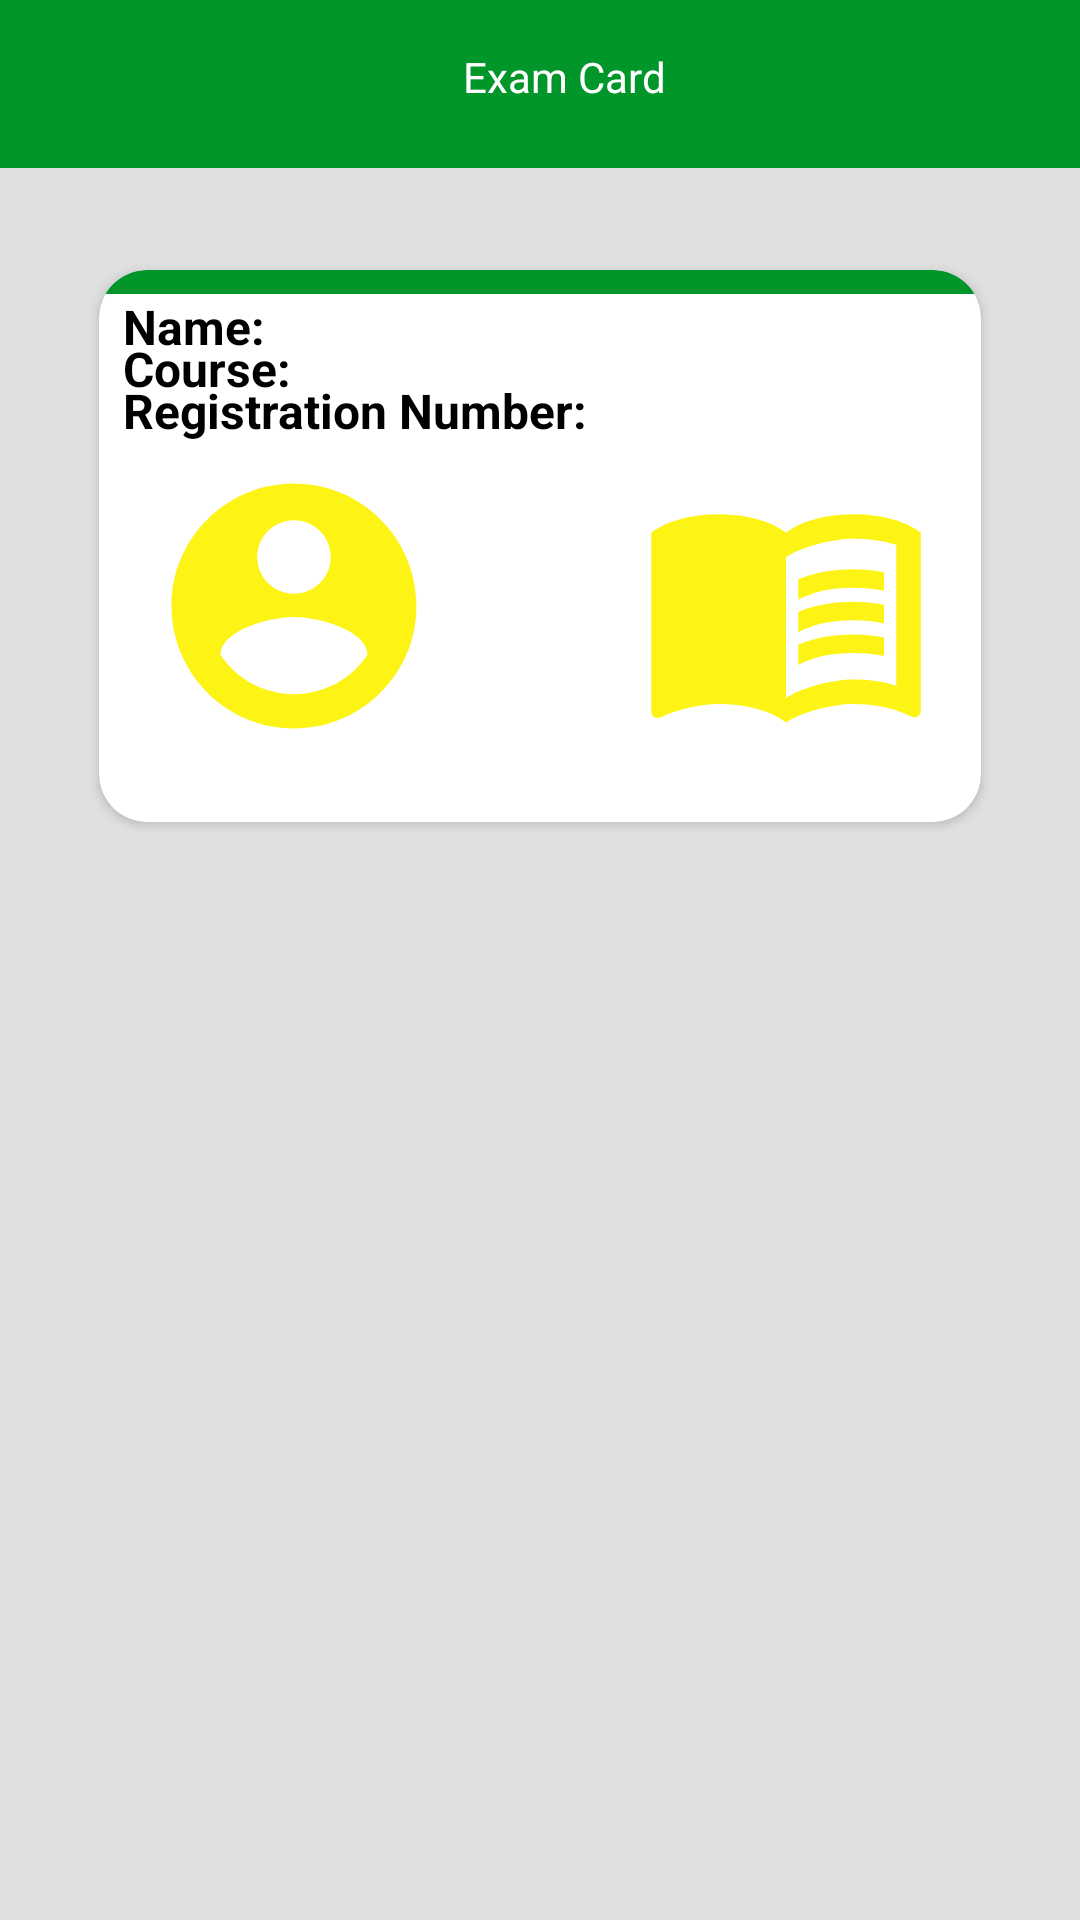

Here is an Android app screen rendered from its layout file. Give the layout XML and the strings, colors and styles it references.
<!-- AndroidManifest.xml: application theme Theme.MUSTMOBILE -->
<!-- res/layout/exam_card_activity.xml -->
<?xml version="1.0" encoding="utf-8"?>
<RelativeLayout xmlns:android="http://schemas.android.com/apk/res/android"
    xmlns:app="http://schemas.android.com/apk/res-auto"
    xmlns:tools="http://schemas.android.com/tools"
    android:layout_width="match_parent"
    android:layout_height="match_parent"
    android:background="@color/grey_300"
    android:orientation="vertical"
    app:layout_behavior="@string/appbar_scrolling_view_behavior"
    tools:context=".ui.common.LoginActivity">

    <com.google.android.material.appbar.AppBarLayout
        android:id="@+id/appBarMain"
        android:layout_width="match_parent"
        android:layout_height="wrap_content"
        android:background="@color/greenbg"
        app:popupTheme="@style/AppTheme">

        <androidx.appcompat.widget.Toolbar
            android:id="@+id/toolbar"
            android:layout_width="match_parent"
            android:layout_height="?attr/actionBarSize"
            android:background="@color/greenbg"
            app:popupTheme="@style/AppTheme">

            <TextView
                android:id="@+id/toolbarTitle"
                android:layout_width="match_parent"
                android:layout_height="match_parent"
                android:padding="16dp"
                android:text="Exam Card"
                android:textAlignment="center"
                android:textColor="@color/white" />
        </androidx.appcompat.widget.Toolbar>
    </com.google.android.material.appbar.AppBarLayout>


    <ScrollView
        android:layout_width="match_parent"
        android:layout_height="match_parent"
        android:orientation="vertical"
        android:padding="10dp"
        app:layout_behavior="@string/appbar_scrolling_view_behavior">

        <LinearLayout
            android:layout_width="match_parent"
            android:layout_height="match_parent"
            android:layout_margin="16dp"
            android:gravity="center"
            android:layout_marginTop="28dp"
            android:orientation="vertical">

            <LinearLayout
                android:id="@+id/memberDashboard"
                android:layout_width="match_parent"
                android:layout_height="match_parent"
                android:layout_marginTop="28dp"
                android:orientation="vertical">

                <LinearLayout
                    android:layout_width="match_parent"
                    android:layout_height="wrap_content"
                    android:layout_gravity="top"
                    android:layout_marginTop="28dp"
                    android:orientation="horizontal"
                    android:visibility="visible">

                    <androidx.cardview.widget.CardView
                        android:id="@+id/cardViewLeaveApplication"
                        android:layout_width="0dp"
                        android:layout_height="200dp"
                        android:layout_weight=".5"
                        android:clickable="true"
                        android:background="@color/greenbg"
                        android:backgroundTint="@color/greenbg"
                        android:foreground="?android:attr/selectableItemBackground"
                        app:cardCornerRadius="@dimen/card_conner_radius"
                        app:cardUseCompatPadding="true">

                        <LinearLayout
                            android:layout_width="match_parent"
                            android:layout_height="match_parent"
                            android:gravity="center"
                            android:layout_marginTop="8dp"
                            android:background="@color/white"
                            android:orientation="horizontal">

                            <ImageView
                                android:layout_width="128dp"
                                android:layout_height="98dp"
                                android:layout_marginTop="16dp"
                                android:layout_marginRight="36dp"
                                app:srcCompat="@drawable/ic_baseline_account_circle_24"
                                tools:ignore="VectorDrawableCompat" />

                            <ImageView
                                android:layout_width="128dp"
                                android:layout_height="98dp"
                                android:layout_marginTop="16dp"
                                app:srcCompat="@drawable/ic_baseline_menu_60"
                                tools:ignore="VectorDrawableCompat" />


                        </LinearLayout>

                        <TextView
                            android:layout_width="wrap_content"
                            android:layout_height="wrap_content"
                            android:text="Name:"
                            android:layout_marginTop="8dp"
                            android:layout_marginLeft="8dp"
                            android:textAlignment="center"
                            android:textColor="@color/black"
                            android:textSize="@dimen/textsize"
                            android:textStyle="bold" />
                        <TextView
                            android:layout_width="wrap_content"
                            android:layout_height="wrap_content"
                            android:text="Course:"
                            android:layout_marginTop="22dp"
                            android:layout_marginLeft="8dp"
                            android:textAlignment="center"
                            android:textColor="@color/black"
                            android:textSize="@dimen/textsize"
                            android:textStyle="bold" />
                        <TextView
                            android:layout_width="wrap_content"
                            android:layout_height="wrap_content"
                            android:text="Registration Number:"
                            android:layout_marginTop="36dp"
                            android:layout_marginLeft="8dp"
                            android:textAlignment="center"
                            android:textColor="@color/black"
                            android:textSize="@dimen/textsize"
                            android:textStyle="bold" />
                    </androidx.cardview.widget.CardView>


                </LinearLayout>

            </LinearLayout>

        </LinearLayout>
    </ScrollView>
</RelativeLayout>
<!-- resources referenced by this layout -->
<resources>
  <color name="black">#FF000000</color>
  <color name="greenbg">#00962A</color>
  <color name="grey_300">#E0E0E0</color>
  <color name="white">#FFFFFFFF</color>
  <dimen name="card_conner_radius">16dp</dimen>
  <dimen name="textsize">16sp</dimen>
  <!-- drawable ic_baseline_account_circle_24 (drawable) -->
  <vector android:height="24dp" android:tint="#FDF416"
      android:viewportHeight="24" android:viewportWidth="24"
      android:width="24dp" xmlns:android="http://schemas.android.com/apk/res/android">
      <path android:fillColor="@android:color/white" android:pathData="M12,2C6.48,2 2,6.48 2,12s4.48,10 10,10 10,-4.48 10,-10S17.52,2 12,2zM12,5c1.66,0 3,1.34 3,3s-1.34,3 -3,3 -3,-1.34 -3,-3 1.34,-3 3,-3zM12,19.2c-2.5,0 -4.71,-1.28 -6,-3.22 0.03,-1.99 4,-3.08 6,-3.08 1.99,0 5.97,1.09 6,3.08 -1.29,1.94 -3.5,3.22 -6,3.22z"/>
  </vector>
  <!-- drawable ic_baseline_menu_60 (drawable) -->
  <vector android:height="60dp" android:tint="#FDF416"
      android:viewportHeight="24" android:viewportWidth="24"
      android:width="60dp" xmlns:android="http://schemas.android.com/apk/res/android">
      <path android:fillColor="@android:color/white" android:pathData="M21,5c-1.11,-0.35 -2.33,-0.5 -3.5,-0.5c-1.95,0 -4.05,0.4 -5.5,1.5c-1.45,-1.1 -3.55,-1.5 -5.5,-1.5S2.45,4.9 1,6v14.65c0,0.25 0.25,0.5 0.5,0.5c0.1,0 0.15,-0.05 0.25,-0.05C3.1,20.45 5.05,20 6.5,20c1.95,0 4.05,0.4 5.5,1.5c1.35,-0.85 3.8,-1.5 5.5,-1.5c1.65,0 3.35,0.3 4.75,1.05c0.1,0.05 0.15,0.05 0.25,0.05c0.25,0 0.5,-0.25 0.5,-0.5V6C22.4,5.55 21.75,5.25 21,5zM21,18.5c-1.1,-0.35 -2.3,-0.5 -3.5,-0.5c-1.7,0 -4.15,0.65 -5.5,1.5V8c1.35,-0.85 3.8,-1.5 5.5,-1.5c1.2,0 2.4,0.15 3.5,0.5V18.5z"/>
      <path android:fillColor="@android:color/white" android:pathData="M17.5,10.5c0.88,0 1.73,0.09 2.5,0.26V9.24C19.21,9.09 18.36,9 17.5,9c-1.7,0 -3.24,0.29 -4.5,0.83v1.66C14.13,10.85 15.7,10.5 17.5,10.5z"/>
      <path android:fillColor="@android:color/white" android:pathData="M13,12.49v1.66c1.13,-0.64 2.7,-0.99 4.5,-0.99c0.88,0 1.73,0.09 2.5,0.26V11.9c-0.79,-0.15 -1.64,-0.24 -2.5,-0.24C15.8,11.66 14.26,11.96 13,12.49z"/>
      <path android:fillColor="@android:color/white" android:pathData="M17.5,14.33c-1.7,0 -3.24,0.29 -4.5,0.83v1.66c1.13,-0.64 2.7,-0.99 4.5,-0.99c0.88,0 1.73,0.09 2.5,0.26v-1.52C19.21,14.41 18.36,14.33 17.5,14.33z"/>
  </vector>
  <style name="AppTheme" parent="Theme.AppCompat.Light.NoActionBar">
          
          <item name="colorPrimaryDark">@color/colorPrimaryDark</item>
          <item name="colorAccent">@color/colorAccent</item>
          <item name="colorPrimary">@android:color/transparent</item>
          <item name="windowActionBarOverlay">true</item>
  
      </style>
  <style name="Theme.MUSTMOBILE" parent="Theme.MaterialComponents.DayNight.DarkActionBar">
          
          <item name="colorPrimary">@color/purple_500</item>
          <item name="colorPrimaryVariant">@color/purple_700</item>
          <item name="colorOnPrimary">@color/white</item>
          
          <item name="colorSecondary">@color/teal_200</item>
          <item name="colorSecondaryVariant">@color/teal_700</item>
          <item name="colorOnSecondary">@color/black</item>
          
          <item name="android:statusBarColor" tools:targetApi="l">?attr/colorPrimaryVariant</item>
          
      </style>
  <color name="colorPrimaryDark">#00574B</color>
  <color name="colorAccent">#D81B60</color>
  <color name="purple_500">#FF6200EE</color>
  <color name="purple_700">#FF3700B3</color>
  <color name="teal_200">#FF03DAC5</color>
  <color name="teal_700">#FF018786</color>
</resources>
